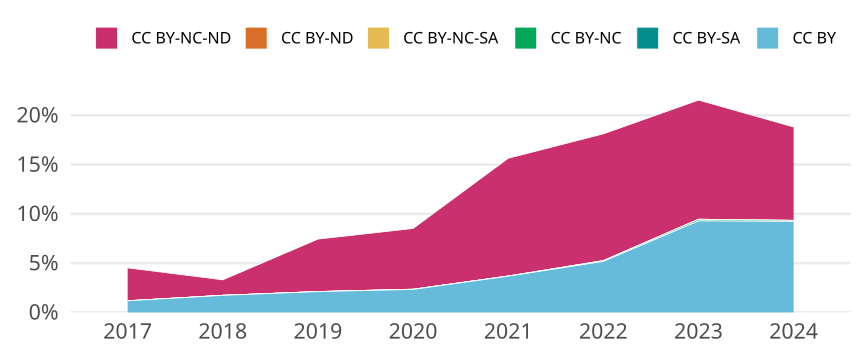

Source data for this figure (header and first rows):
cr_year, cc, cc_total, jn_all, prop
2017, CC BY, 149, 12640, 0.01179
2017, CC BY-SA, 0, NA, 0
2017, CC BY-NC, 0, NA, 0
2017, CC BY-NC-SA, 0, NA, 0
2017, CC BY-ND, 0, NA, 0
2017, CC BY-NC-ND, 422, 12640, 0.03339
2018, CC BY, 214, 12374, 0.01729
2018, CC BY-SA, 0, NA, 0
2018, CC BY-NC, 0, NA, 0
2018, CC BY-NC-SA, 0, NA, 0
2018, CC BY-ND, 0, NA, 0
2018, CC BY-NC-ND, 195, 12374, 0.01576
2019, CC BY, 286, 13575, 0.02107
2019, CC BY-SA, 0, NA, 0
2019, CC BY-NC, 1, 13575, 7.366482504604051e-5
2019, CC BY-NC-SA, 0, NA, 0
2019, CC BY-ND, 0, NA, 0
2019, CC BY-NC-ND, 723, 13575, 0.05326
2020, CC BY, 318, 13641, 0.02331
2020, CC BY-SA, 0, NA, 0
2020, CC BY-NC, 2, 13641, 1.4661681694890403e-4
2020, CC BY-NC-SA, 0, NA, 0
2020, CC BY-ND, 1, 13641, 7.330840847445201e-5
2020, CC BY-NC-ND, 841, 13641, 0.06165
2021, CC BY, 525, 14288, 0.03674
2021, CC BY-SA, 0, NA, 0
2021, CC BY-NC, 2, 14288, 1.3997760358342665e-4
2021, CC BY-NC-SA, 0, NA, 0
2021, CC BY-ND, 0, NA, 0
2021, CC BY-NC-ND, 1708, 14288, 0.1195
2022, CC BY, 679, 13118, 0.05176
2022, CC BY-SA, 0, NA, 0
2022, CC BY-NC, 10, 13118, 7.623113279463333e-4
2022, CC BY-NC-SA, 0, NA, 0
2022, CC BY-ND, 0, NA, 0
2022, CC BY-NC-ND, 1688, 13118, 0.1287
2023, CC BY, 1160, 12499, 0.09281
2023, CC BY-SA, 0, NA, 0
2023, CC BY-NC, 21, 12499, 0.00168
2023, CC BY-NC-SA, 0, NA, 0
2023, CC BY-ND, 0, NA, 0
2023, CC BY-NC-ND, 1512, 12499, 0.121
2024, CC BY, 198, 2142, 0.09244
2024, CC BY-SA, 0, NA, 0
2024, CC BY-NC, 2, 2142, 9.337068160597573e-4
2024, CC BY-NC-SA, 0, NA, 0
2024, CC BY-ND, 0, NA, 0
2024, CC BY-NC-ND, 203, 2142, 0.09477
